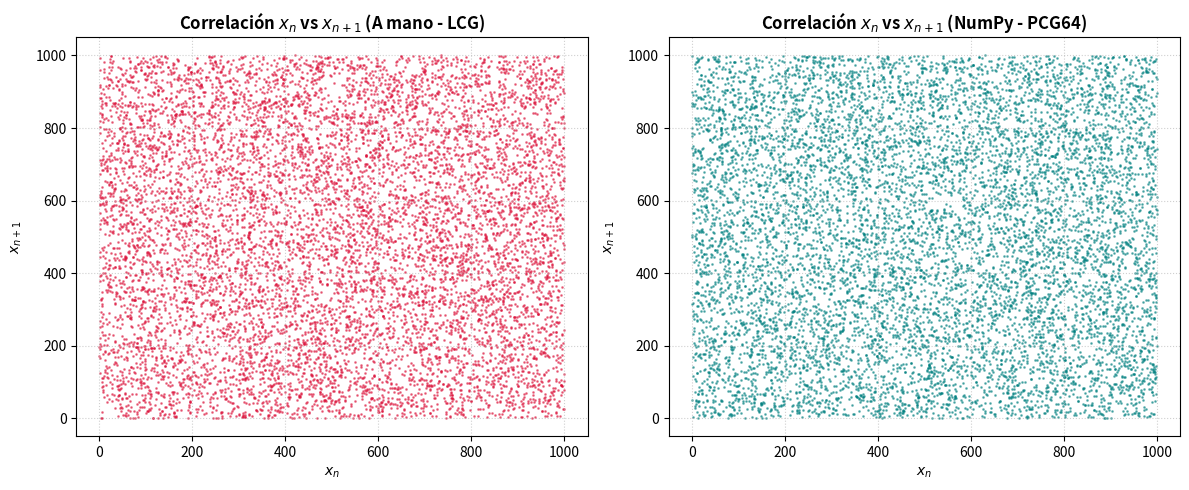
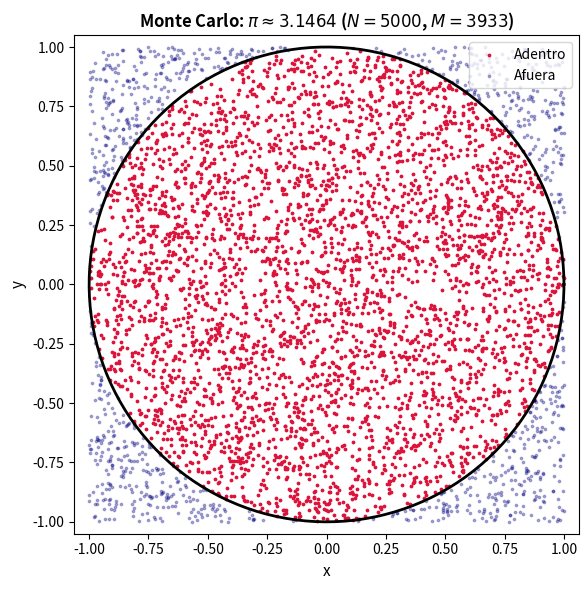
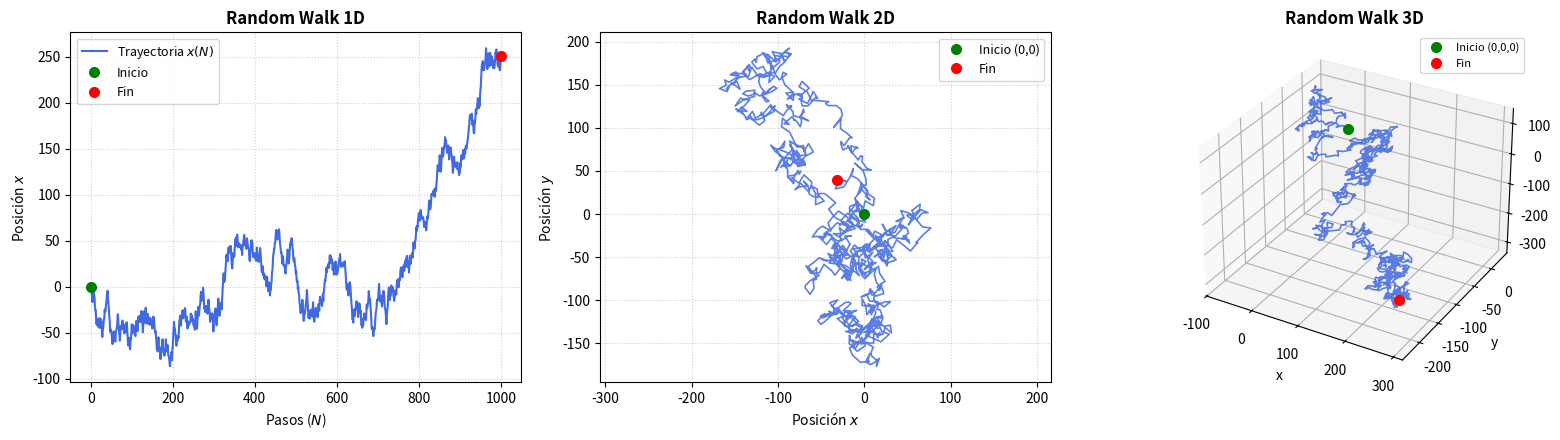

These figures' Python source, in order: (Note: this script raises an exception after producing the figures.)
import numpy as np
import matplotlib.pyplot as plt


def lcg(size, seed=23):
    """Genera un arreglo de N números en (0, 1) usando x_{n+1} = (a*x_n + c) mod m."""
    a = 1103515245
    c = 12345
    m = 2**31

    numeros = np.empty(size)
    xn = seed
    for i in range(size):
        xn = (a * xn + c) % m
        numeros[i] = xn / m
    return numeros

N = 10000
semilla = 12

# 1. Generación de datos
datos_lcg = lcg(N, semilla) * 1000
rng = np.random.default_rng(seed=semilla)
datos_numpy = rng.random(N) * 1000

# 2. Gráficas de correlación (Espacio de fases x_n vs x_{n+1})
fig, axes = plt.subplots(1, 2, figsize=(12, 5))

axes[0].scatter(datos_lcg[:-1], datos_lcg[1:], s=1, color='crimson', alpha=0.5)
axes[0].set_title("Correlación $x_n$ vs $x_{n+1}$ (A mano - LCG)", fontweight='bold')
axes[0].set_xlabel("$x_n$")
axes[0].set_ylabel("$x_{n+1}$", labelpad=8)
axes[0].grid(True, linestyle=':', alpha=0.6)

axes[1].scatter(datos_numpy[:-1], datos_numpy[1:], s=1, color='teal', alpha=0.5)
axes[1].set_title("Correlación $x_n$ vs $x_{n+1}$ (NumPy - PCG64)", fontweight='bold')
axes[1].set_xlabel("$x_n$")
axes[1].set_ylabel("$x_{n+1}$", labelpad=8)
axes[1].grid(True, linestyle=':', alpha=0.6)

plt.tight_layout()

import numpy as np
import matplotlib.pyplot as plt

def monte_carlo_pi(N=5000, seed=42):
    rng = np.random.default_rng(seed)
    x = rng.uniform(-1, 1, N)
    y = rng.uniform(-1, 1, N)
    adentro = (x**2 + y**2) <= 1.0
    M = np.sum(adentro)
    pi_ran = 4.0 * M / N
    return x, y, adentro, pi_ran, M

N = 5000
x, y, adentro, pi_aprox, M = monte_carlo_pi(N)

plt.figure(figsize=(6, 6), facecolor='white')
plt.scatter(x[adentro], y[adentro], s=3, color="crimson", label="Adentro")
plt.scatter(x[~adentro], y[~adentro], s=3, color="navy", alpha=0.3, label="Afuera")

# Círculo analítico
theta = np.linspace(0, 2 * np.pi, 300)
plt.plot(np.cos(theta), np.sin(theta), "k-", lw=2)

plt.axis("equal")
plt.xlim(-1.05, 1.05)
plt.ylim(-1.05, 1.05)
plt.title(f"Monte Carlo: $\\pi \\approx {pi_aprox:.4f}$ ($N = {N}$, $M = {M}$)", fontsize=12, fontweight="bold")
plt.xlabel("x", fontsize=11)
plt.ylabel("y", fontsize=11)
plt.legend(loc="upper right")
plt.tight_layout()

# drunk_walk.py: Simulación en 1D, 2D y 3D
import random

def drunk_1d(N, L=1.0):
    x = 0.0
    x_history = [x]
    for _ in range(N):
        x += (random.random() - 0.5) * 2.0 * L
        x_history.append(x)
    return x_history

def drunk_2d(N, L=1.0):
    x, y = 0.0, 0.0
    x_history, y_history = [x], [y]
    for _ in range(N):
        x += (random.random() - 0.5) * 2.0 * L
        y += (random.random() - 0.5) * 2.0 * L
        x_history.append(x)
        y_history.append(y)
    return x_history, y_history

def drunk_3d(N, L=1.0):
    x, y, z = 0.0, 0.0, 0.0
    x_history, y_history, z_history = [x], [y], [z]
    for _ in range(N):
        x += (random.random() - 0.5) * 2.0 * L
        y += (random.random() - 0.5) * 2.0 * L
        z += (random.random() - 0.5) * 2.0 * L
        x_history.append(x)
        y_history.append(y)
        z_history.append(z)
    return x_history, y_history, z_history


N = 1000
L = 10.0
n_pasos = list(range(N + 1))
random.seed(42)

x_1d = drunk_1d(N, L=L)
x_2d, y_2d = drunk_2d(N, L=L)
x_3d, y_3d, z_3d = drunk_3d(N, L=L)

fig = plt.figure(figsize=(16, 4.5))

# Subplot 1: 1D
ax1 = fig.add_subplot(1, 3, 1)
ax1.plot(n_pasos, x_1d, color='royalblue', lw=1.5, label='Trayectoria $x(N)$')
ax1.plot(0, x_1d[0], 'go', markersize=7, label='Inicio')
ax1.plot(N, x_1d[-1], 'ro', markersize=7, label='Fin')
ax1.set_title('Random Walk 1D', fontweight='bold')
ax1.set_xlabel('Pasos ($N$)')
ax1.set_ylabel('Posición $x$')
ax1.grid(True, linestyle=':', alpha=0.6)
ax1.legend(fontsize=9)

# Subplot 2: 2D
ax2 = fig.add_subplot(1, 3, 2)
ax2.plot(x_2d, y_2d, color='royalblue', lw=1.2, alpha=0.85)
ax2.plot(0, 0, 'go', markersize=7, label='Inicio (0,0)')
ax2.plot(x_2d[-1], y_2d[-1], 'ro', markersize=7, label='Fin')
ax2.set_title('Random Walk 2D', fontweight='bold')
ax2.set_xlabel('Posición $x$')
ax2.set_ylabel('Posición $y$')
ax2.set_aspect('equal', 'datalim')
ax2.grid(True, linestyle=':', alpha=0.6)
ax2.legend(fontsize=9)

# Subplot 3: 3D
ax3 = fig.add_subplot(1, 3, 3, projection='3d')
ax3.plot(x_3d, y_3d, z_3d, color='royalblue', lw=1.2, alpha=0.85)
ax3.plot([0], [0], [0], 'go', markersize=7, label='Inicio (0,0,0)')
ax3.plot([x_3d[-1]], [y_3d[-1]], [z_3d[-1]], 'ro', markersize=7, label='Fin')
ax3.set_title('Random Walk 3D', fontweight='bold')
ax3.set_xlabel('x')
ax3.set_ylabel('y')
ax3.set_zlabel('z')
ax3.legend(fontsize=8)

plt.tight_layout()

import matplotlib.pyplot as plt
from matplotlib.animation import FuncAnimation
import numpy as np
from IPython.display import HTML  # <--- Crucial para ver la animación en Jupyter

def drunk_nd(N, dim=1, L=1.0):
    """
    Simula la caminata en 1D, 2D o 3D con el algoritmo vectorizado.
    """
    if dim not in (1, 2, 3):
        raise ValueError("El parámetro 'dim' debe ser 1, 2 o 3.")
    
    # Genera la matriz de pasos aleatorios continuos Δk ~ [-L, L] de forma (N, dim)
    pasos = np.random.uniform(-L, L, size=(N, dim))
    
    # Posición inicial en el origen: (1, dim) de ceros
    origen = np.zeros((1, dim))
    
    # Concatena el origen y calcula la suma acumulada a lo largo del tiempo
    trayectoria = np.vstack([origen, np.cumsum(pasos, axis=0)])
    
    if dim == 1:
        return trayectoria.ravel()
        
    return trayectoria


def ejecutar_simulacion(DIM=2, N=150, L=1.0, guardar_gif=False):
    """
    Ejecuta y anima la simulación de Random Walk en 2D o 3D dentro del Notebook.
    """
    np.random.seed(42)  # Semilla para reproducibilidad

    traj = drunk_nd(N, dim=DIM, L=L)
    x, y = traj[:, 0], traj[:, 1]
    if DIM == 3:
        z = traj[:, 2]

    # Volumen del plot con margen
    margin = 2.0
    xlim = (np.min(x) - margin, np.max(x) + margin)
    ylim = (np.min(y) - margin, np.max(y) + margin)

    # Configuración de figura
    fig = plt.figure(figsize=(8, 6))

    if DIM == 3:
        zlim = (np.min(z) - margin, np.max(z) + margin)
        ax = fig.add_subplot(111, projection="3d")
        ax.set_zlim(zlim)
        ax.set_zlabel("Posición $z$")

        (linea_trayectoria,) = ax.plot([], [], [], color="crimson", lw=1.5, alpha=0.85, label="Trayectoria")
        (cabeza_caminante,) = ax.plot([], [], [], "bo", markersize=6, label="Posición actual")
        ax.plot([0], [0], [0], "go", markersize=8, label="Inicio (0,0,0)")
        texto_paso = ax.text2D(0.02, 0.95, "", transform=ax.transAxes, fontsize=11, fontweight="bold")
    else:
        ax = fig.add_subplot(111)
        ax.grid(True, linestyle="--", alpha=0.5)

        (linea_trayectoria,) = ax.plot([], [], color="crimson", lw=1.5, alpha=0.85, label="Trayectoria")
        (cabeza_caminante,) = ax.plot([], [], "bo", markersize=6, label="Posición actual")
        ax.plot([0], [0], "go", markersize=8, label="Inicio (0,0)")
        texto_paso = ax.text(0.02, 0.95, "", transform=ax.transAxes, fontsize=11, fontweight="bold")

    ax.set_xlim(xlim)
    ax.set_ylim(ylim)
    ax.set_title(f"Evolución Temporal de Random Walk {DIM}D", fontweight="bold", fontsize=12)
    ax.set_xlabel("Posición $x$")
    ax.set_ylabel("Posición $y$")
    ax.legend(loc="upper right", fontsize=9)

    # Funciones para la animación
    def init():
        linea_trayectoria.set_data([], [])
        cabeza_caminante.set_data([], [])
        if DIM == 3:
            linea_trayectoria.set_3d_properties([])
            cabeza_caminante.set_3d_properties([])
        texto_paso.set_text("")
        return linea_trayectoria, cabeza_caminante, texto_paso

    def update(frame):
        linea_trayectoria.set_data(x[: frame + 1], y[: frame + 1])
        cabeza_caminante.set_data([x[frame]], [y[frame]])

        if DIM == 3:
            linea_trayectoria.set_3d_properties(z[: frame + 1])
            cabeza_caminante.set_3d_properties([z[frame]])
            ax.view_init(elev=20, azim=frame * 0.5)

        texto_paso.set_text(f"Paso: {frame} / {N}")
        return linea_trayectoria, cabeza_caminante, texto_paso

    anim = FuncAnimation(
        fig,
        update,
        frames=len(x),
        init_func=init,
        interval=40,
        blit=(DIM == 2),
        repeat=False,
    )

    if guardar_gif:
        nombre_archivo = f"random_walk_{DIM}d.gif"
        anim.save(nombre_archivo, writer="pillow", fps=30, dpi=100)
        print(f"¡GIF guardado como '{nombre_archivo}'!")

    # Cerramos la figura base
    plt.close(fig)

    # Retornamos el reproductor HTML interactivo de Jupyter
    return HTML(anim.to_jshtml())


# --- EJECUCIÓN  ---
ejecutar_simulacion(DIM=3, N=150, L=2.0, guardar_gif=False)

# julia_mandelbrot.py: Cálculo vectorizado con NumPy
def mandelbrot(xmin=-2.0, xmax=0.5, ymin=-1.25, ymax=1.25, width=800, height=800, max_iter=200):
    """Calcula la matriz para el Conjunto de Mandelbrot (z0 = 0, c variable)."""
    x = np.linspace(xmin, xmax, width)
    y = np.linspace(ymin, ymax, height)
    C = x + 1j * y[:, None]  # Broadcasting: forma (height, width)
    Z = np.zeros_like(C, dtype=np.complex128)
    escape_grid = np.full(C.shape, max_iter, dtype=int)
    mask = np.ones(C.shape, dtype=bool)

    for i in range(max_iter):
        Z[mask] = Z[mask]**2 + C[mask]
        escaped = np.abs(Z) > 2.0
        newly_escaped = escaped & mask
        escape_grid[newly_escaped] = i
        mask &= ~escaped
        if not np.any(mask):
            break

    return escape_grid, (xmin, xmax, ymin, ymax)

def julia(c, xmin=-1.5, xmax=1.5, ymin=-1.5, ymax=1.5, width=800, height=800, max_iter=200):
    """Calcula la matriz para el Conjunto de Julia (c constante, z0 variable)."""
    x = np.linspace(xmin, xmax, width)
    y = np.linspace(ymin, ymax, height)
    Z = x + 1j * y[:, None]
    escape_grid = np.full(Z.shape, max_iter, dtype=int)
    mask = np.ones(Z.shape, dtype=bool)

    for i in range(max_iter):
        Z[mask] = Z[mask]**2 + c
        escaped = np.abs(Z) > 2.0
        newly_escaped = escaped & mask
        escape_grid[newly_escaped] = i
        mask &= ~escaped
        if not np.any(mask):
            break

    return escape_grid, (xmin, xmax, ymin, ymax)


# Parámetros y ejecución
c_interesante = -0.8 + 0.156j
grid_m, ext_m = mandelbrot(max_iter=300)
grid_j, ext_j = julia(c=c_interesante, max_iter=300)

fig, (ax1, ax2) = plt.subplots(1, 2, figsize=(14, 6), facecolor="black")

# Mandelbrot
im1 = ax1.imshow(grid_m, extent=ext_m, cmap="twilight_shifted", origin="lower")
ax1.set_title("Conjunto de Mandelbrot", color="white", fontsize=13, fontweight="bold")
ax1.set_xlabel("Re(c)", color="white", fontsize=12)
ax1.set_ylabel("Im(c)", color="white", fontsize=12)
ax1.tick_params(colors="white", labelsize=10)

# Julia
im2 = ax2.imshow(grid_j, extent=ext_j, cmap="twilight_shifted", origin="lower")
ax2.set_title(f"Conjunto de Julia para $c = {c_interesante}$", color="white", fontsize=13, fontweight="bold")
ax2.set_xlabel(r"Re($z_0$)", color="white", fontsize=12)
ax2.set_ylabel(r"Im($z_0$)", color="white", fontsize=12)
ax2.tick_params(colors="white", labelsize=10)

plt.tight_layout()

import ipywidgets as widgets
from IPython.display import display
import matplotlib.pyplot as plt
import numpy as np


# --- FUNCIONES DE CÁLCULO ---
def mandelbrot(
    z0=0.0 + 0.0j,
    xmin=-2.0,
    xmax=0.5,
    ymin=-1.25,
    ymax=1.25,
    width=400,
    height=400,
    max_iter=150,
):
  x = np.linspace(xmin, xmax, width)
  y = np.linspace(ymin, ymax, height)
  C = x + 1j * y[:, None]
  Z = np.full(C.shape, z0, dtype=np.complex128)
  escape_grid = np.full(C.shape, max_iter, dtype=int)
  mask = np.ones(C.shape, dtype=bool)

  for i in range(max_iter):
    Z[mask] = Z[mask] ** 2 + C[mask]
    escaped = np.abs(Z) > 2.0
    newly_escaped = escaped & mask
    escape_grid[newly_escaped] = i
    mask &= ~escaped
    if not np.any(mask):
      break

  return escape_grid, (xmin, xmax, ymin, ymax)


def julia(
    c,
    xmin=-1.5,
    xmax=1.5,
    ymin=-1.5,
    ymax=1.5,
    width=400,
    height=400,
    max_iter=150,
):
  x = np.linspace(xmin, xmax, width)
  y = np.linspace(ymin, ymax, height)
  Z = x + 1j * y[:, None]
  escape_grid = np.full(Z.shape, max_iter, dtype=int)
  mask = np.ones(Z.shape, dtype=bool)

  for i in range(max_iter):
    Z[mask] = Z[mask] ** 2 + c
    escaped = np.abs(Z) > 2.0
    newly_escaped = escaped & mask
    escape_grid[newly_escaped] = i
    mask &= ~escaped
    if not np.any(mask):
      break

  return escape_grid, (xmin, xmax, ymin, ymax)


# --- CONTROLES INTERACTIVOS (IPYWIDGETS) ---
c_real_slider = widgets.FloatSlider(
    value=-0.8,
    min=-2.0,
    max=1.0,
    step=0.005,
    description="Re(c):",
    continuous_update=False,
    layout=widgets.Layout(width="40%"),
)
c_imag_slider = widgets.FloatSlider(
    value=0.156,
    min=-1.5,
    max=1.5,
    step=0.005,
    description="Im(c):",
    continuous_update=False,
    layout=widgets.Layout(width="40%"),
)
z0_real_slider = widgets.FloatSlider(
    value=0.0,
    min=-1.5,
    max=1.5,
    step=0.05,
    description="Re(z0):",
    continuous_update=False,
    layout=widgets.Layout(width="40%"),
)
z0_imag_slider = widgets.FloatSlider(
    value=0.0,
    min=-1.5,
    max=1.5,
    step=0.05,
    description="Im(z0):",
    continuous_update=False,
    layout=widgets.Layout(width="40%"),
)

# Botones predefinidos con casos clásicos interesantes
btn_dendrita = widgets.Button(
    description="Dendrita", button_style="info", layout=widgets.Layout(width="110px")
)
btn_conejo = widgets.Button(
    description="Conejo Douady",
    button_style="info",
    layout=widgets.Layout(width="130px"),
)
btn_san_marco = widgets.Button(
    description="San Marco",
    button_style="info",
    layout=widgets.Layout(width="110px"),
)
btn_galaxia = widgets.Button(
    description="Galaxia", button_style="info", layout=widgets.Layout(width="110px")
)


def set_preset_dendrita(b):
  c_real_slider.value, c_imag_slider.value = 0.0, 1.0


def set_preset_conejo(b):
  c_real_slider.value, c_imag_slider.value = -0.123, 0.745


def set_preset_san_marco(b):
  c_real_slider.value, c_imag_slider.value = -0.75, 0.0


def set_preset_galaxia(b):
  c_real_slider.value, c_imag_slider.value = -0.7, 0.27015


btn_dendrita.on_click(set_preset_dendrita)
btn_conejo.on_click(set_preset_conejo)
btn_san_marco.on_click(set_preset_san_marco)
btn_galaxia.on_click(set_preset_galaxia)

output_plot = widgets.Output()


def actualizar_grafica(c_re, c_im, z0_re, z0_im):
  c_val = complex(c_re, c_im)
  z0_val = complex(z0_re, z0_im)

  # Para interactividad en vivo usamos resolución 400x400 (responde al instante)
  grid_m, ext_m = mandelbrot(
      z0=z0_val, width=400, height=400, max_iter=150
  )
  grid_j, ext_j = julia(
      c=c_val, width=400, height=400, max_iter=150
  )

  with output_plot:
    output_plot.clear_output(wait=True)
    fig, (ax1, ax2) = plt.subplots(1, 2, figsize=(13, 5.5), facecolor="black")

    # Mandelbrot
    ax1.imshow(
        grid_m, extent=ext_m, cmap="twilight_shifted", origin="lower"
    )
    
    ax1.set_title(
        f"Mandelbrot ($z_0 = {z0_val}$)",
        color="white",
        fontsize=12,
        fontweight="bold",
    )
    ax1.set_xlabel("Re(c)", color="white")
    ax1.set_ylabel("Im(c)", color="white")
    ax1.tick_params(colors="white")
    

    # Julia
    ax2.imshow(grid_j, extent=ext_j, cmap="twilight_shifted", origin="lower")
    ax2.set_title(
        f"Julia para $c = {c_val.real:+.3f} {c_val.imag:+.3f}i$",
        color="white",
        fontsize=12,
        fontweight="bold",
    )
    ax2.set_xlabel(r"Re($z_0$)", color="white")
    ax2.set_ylabel(r"Im($z_0$)", color="white")
    ax2.tick_params(colors="white")

    plt.tight_layout()
    plt.show()


# Conectar interacción reactiva
interactive_view = widgets.interactive_output(
    actualizar_grafica,
    {
        "c_re": c_real_slider,
        "c_im": c_imag_slider,
        "z0_re": z0_real_slider,
        "z0_im": z0_imag_slider,
    },
)

# Estructurar la interfaz
fila_botones = widgets.HBox(
    [
        widgets.Label("Valores Notables:"),
        btn_galaxia,
        btn_conejo,
        btn_san_marco,
        btn_dendrita,
    ]
)
fila_c = widgets.HBox([c_real_slider, c_imag_slider])
fila_z0 = widgets.HBox([z0_real_slider, z0_imag_slider])

display(
    widgets.VBox(
        [
            fila_botones,
            widgets.HTML("<b>Parámetro $c$ para Julia:</b>"),
            fila_c,
            widgets.HTML(
                "<b>Condición inicial $z_0$ para Mandelbrot (por defecto 0):</b>"
            ),
            fila_z0,
            output_plot,
        ]
    )
)
